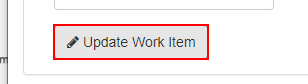
Task: Client Hash Advanced
Workflow: Update_WorkItems

Step 1: click on the button in window 'ACME System 1 - Work Items' (chrome.exe)

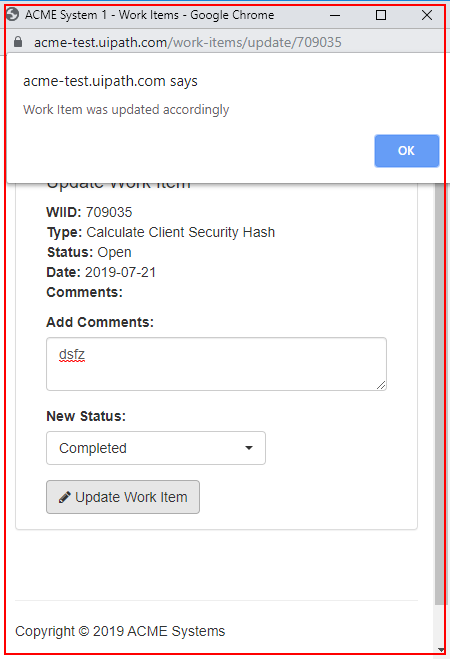
Step 2: click on 'chrome.exe' in window 'ACME System 1 - Work Items' (chrome.exe)
